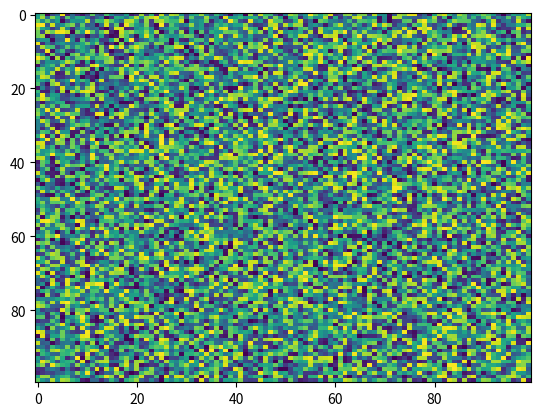

Source code (Python):
import matplotlib.pyplot as plt
import numpy as np
X = np.random.rand(100, 100)
plt.imshow(X, 'viridis', None, vmin=None, alpha=None, origin='upper', vmax=None, url=None, filternorm=True, resample=None, filterrad=4.0, aspect='auto', interpolation='nearest', interpolation_stage=None)
